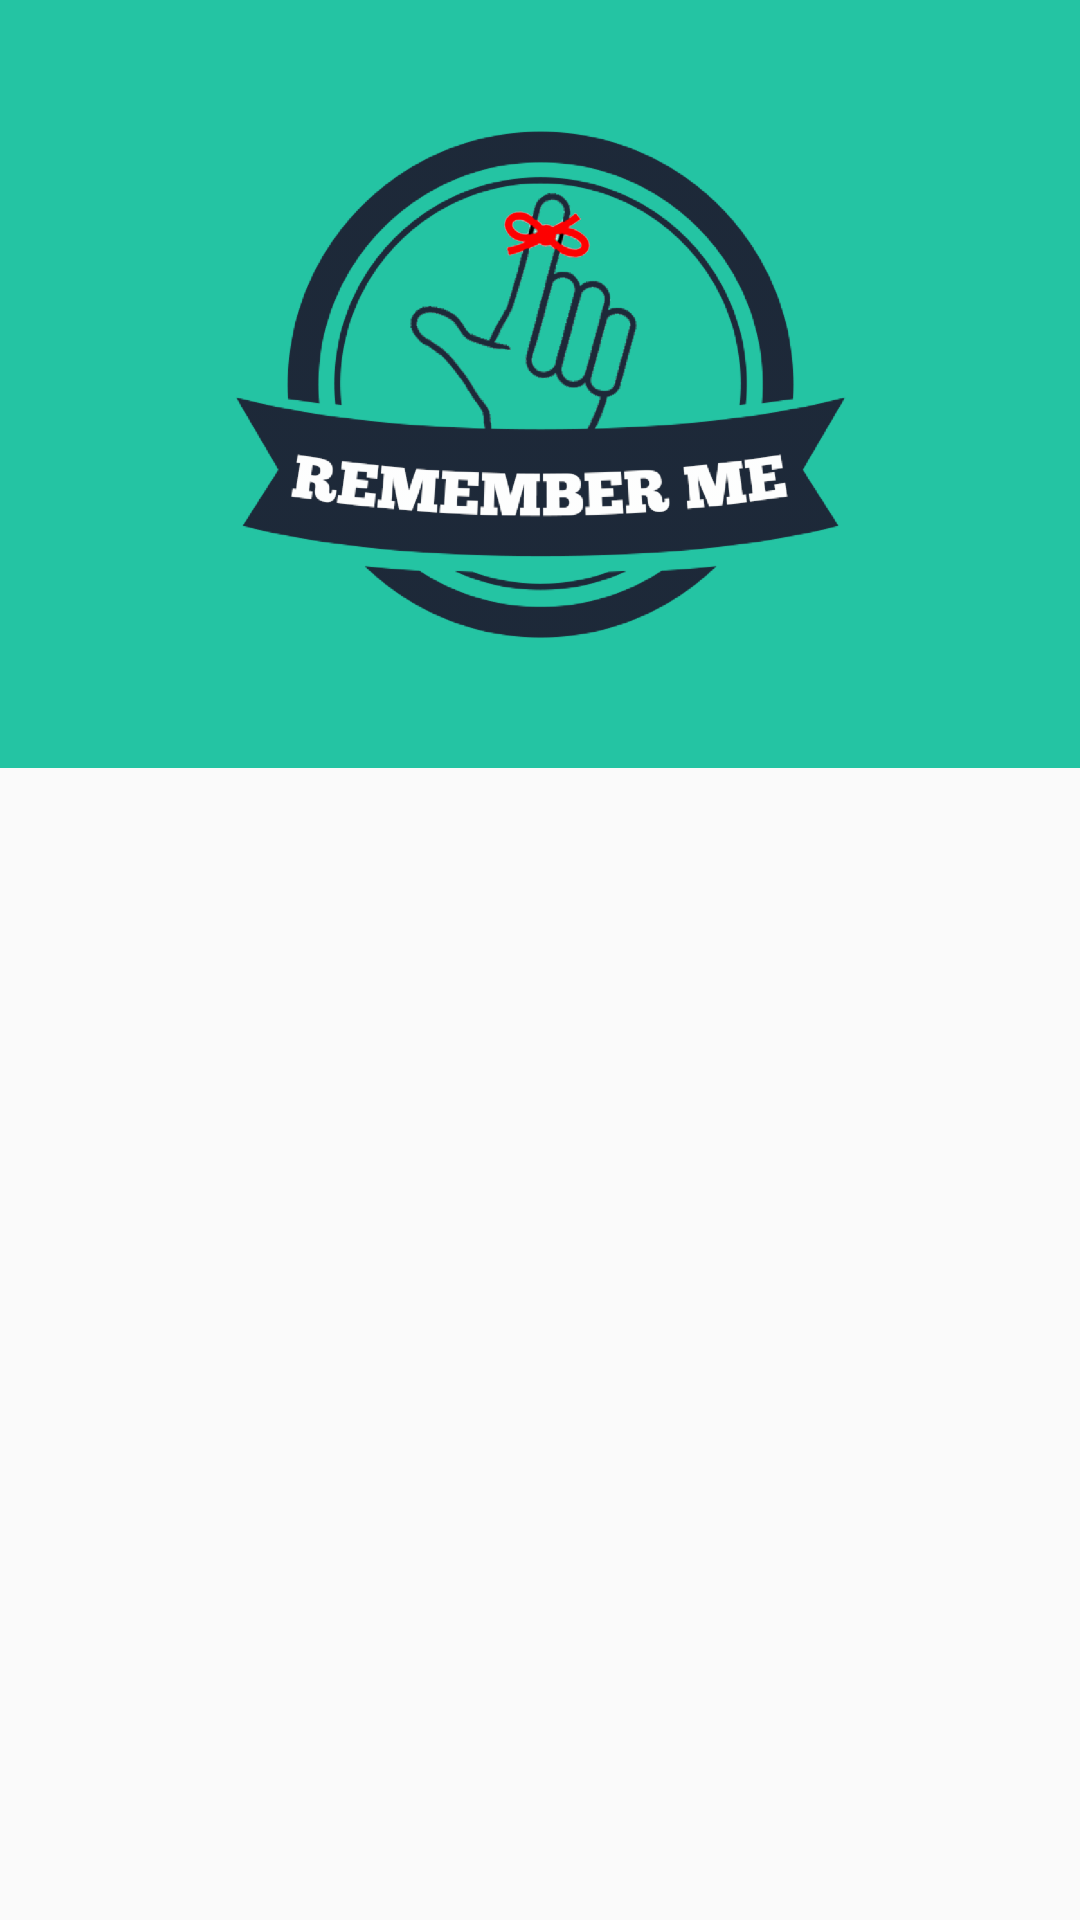

Layout XML and referenced resources for this Android screen:
<!-- AndroidManifest.xml: application theme AppTheme -->
<!-- res/layout/activity_main.xml -->
<?xml version="1.0" encoding="utf-8"?>
<android.support.design.widget.CoordinatorLayout xmlns:android="http://schemas.android.com/apk/res/android"
    xmlns:app="http://schemas.android.com/apk/res-auto"
    android:id="@+id/android_coordinator_layout"
    android:layout_width="match_parent"
    android:layout_height="match_parent">

    <android.support.design.widget.AppBarLayout
        android:layout_width="match_parent"
        android:id="@+id/appbar_layout"
        android:layout_height="@dimen/app_bar_height"
        android:theme="@style/ThemeOverlay.AppCompat.Dark.ActionBar">

        <android.support.design.widget.CollapsingToolbarLayout
            android:id="@+id/collapsing_toolbar_android_layout"
            android:layout_width="match_parent"
            android:layout_height="match_parent"
            app:contentScrim="@color/colorPrimary"
            app:expandedTitleMarginStart="@dimen/expanded_toolbar_title_margin_start"
            app:layout_scrollFlags="scroll|exitUntilCollapsed">

            <ImageView
                android:id="@+id/image_view"
                android:layout_width="match_parent"
                android:layout_height="match_parent"
                android:scaleType="centerInside"
                android:src="@drawable/logo"
                app:layout_collapseMode="parallax"
                app:layout_collapseParallaxMultiplier="0.7" />

            <android.support.v7.widget.Toolbar
                android:id="@+id/toolbar"
                android:layout_width="match_parent"
                android:layout_height="?android:attr/actionBarSize"
                app:layout_collapseMode="pin"
                app:popupTheme="@style/ThemeOverlay.AppCompat.Light"
                app:theme="@style/ThemeOverlay.AppCompat.Dark.ActionBar" />

        </android.support.design.widget.CollapsingToolbarLayout>

    </android.support.design.widget.AppBarLayout>

    <android.support.v4.widget.NestedScrollView
        android:layout_width="match_parent"
        android:id="@+id/nestedscrollview"
        android:layout_height="match_parent"
        android:fillViewport="true"
        app:layout_behavior="@string/appbar_scrolling_view_behavior">

        <LinearLayout
            android:id="@+id/linearLayout"
            android:layout_width="match_parent"
            android:layout_height="match_parent"
            android:orientation="vertical">

            <GridView
                android:id="@+id/grid"
                android:layout_width="wrap_content"
                android:layout_height="match_parent"
                android:columnWidth="100dp"
                android:gravity="center"
                android:listSelector="#00000000"
                android:numColumns="2"
                android:stretchMode="columnWidth" />
        </LinearLayout>
    </android.support.v4.widget.NestedScrollView>

</android.support.design.widget.CoordinatorLayout>
<!-- resources referenced by this layout -->
<resources>
  <color name="colorPrimary">#24c4a3</color>
  <dimen name="app_bar_height">256dp</dimen>
  <dimen name="expanded_toolbar_title_margin_start">64dp</dimen>
  <!-- drawable logo: png bitmap (drawable-hdpi, 95206 bytes) -->
  <style name="AppTheme" parent="Theme.AppCompat.Light.DarkActionBar">
          
          <item name="colorPrimary">@color/colorPrimary</item>
          <item name="colorPrimaryDark">@color/colorPrimaryDark</item>
          <item name="colorAccent">@color/colorAccent</item>
  
          <item name="windowActionBar">false</item>
          <item name="windowNoTitle">true</item>
  
      </style>
  <color name="colorPrimaryDark">#1e2939</color>
  <color name="colorAccent">#FF4081</color>
</resources>
